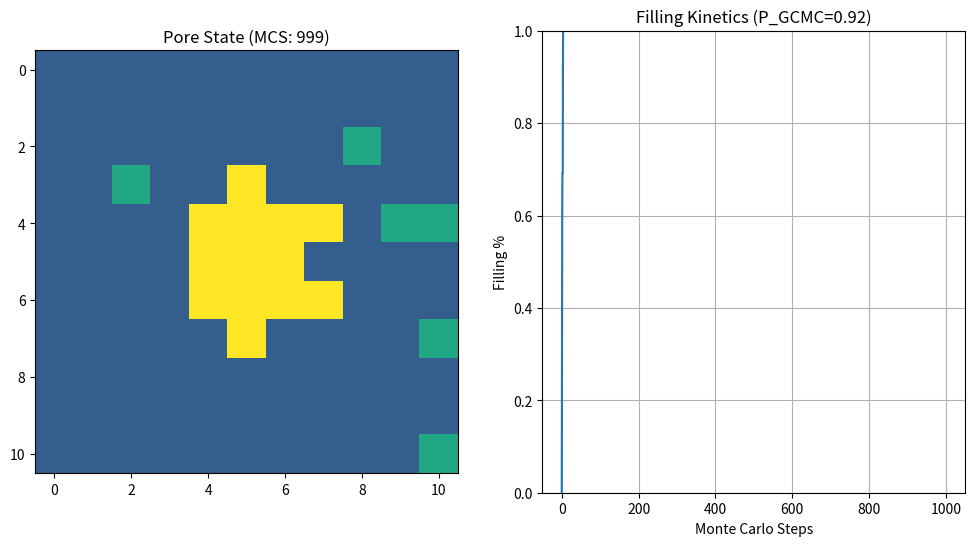

The matplotlib source for this figure:
"""
Metropolis Monte Carlo Simulation for Hard Carbon Pore Filling.
"""

import numpy as np
import matplotlib.pyplot as plt
import random
import time

class HardCarbonPoreModel:
    def __init__(
            self,
            pore_radius_angstrom=7.0,
            # 3.72A experimental
            # 3.59346 optB88-vdW from our data
            na_bond_length_angstrom=3.59346,
            grid_padding_angstrom=10.0,
            defect_probability=0.058,
            # Interaction Energies (eV)
            energy_na_na=-0.35,
            energy_na_c=0.03,
            energy_na_defect=-0.46,
            temperature_k=298.0,
            chemical_potential_ev=0.001):  # mu relative to bulk Na
        """
        Initialize 2D Triangular Lattice Model with Metropolis Dynamics.
        """
        # 1. Geometry Constants
        self.bond_length = na_bond_length_angstrom
        self.pore_radius = pore_radius_angstrom
        self.defect_probability = defect_probability

        # 2. Lattice Units
        self.radius_lattice_units = pore_radius_angstrom / self.bond_length
        padding_lattice = int(grid_padding_angstrom / self.bond_length)
        pore_span_lattice = int(self.radius_lattice_units * 2)
        self.grid_width = pore_span_lattice + 2 * padding_lattice + 4

        # 3. Energetics & Thermodynamics
        self.energies = {
            'Na_Na': energy_na_na,
            'Na_C': energy_na_c,
            'Na_Defect': energy_na_defect
        }
        
        # Boltzmann constant in eV/K
        self.kB = 8.617333262e-5 
        self.T = temperature_k
        self.beta = 1.0 / (self.kB * self.T)
        self.mu = chemical_potential_ev

        # 4. State Grid Constants
        self.EMPTY = 0
        self.NA = 1
        self.CARBON = 2
        self.DEFECT = 3
        
        # Grid initialization
        self.grid = np.zeros((self.grid_width, self.grid_width), dtype=int)

        self._initialize_circular_pore(self.radius_lattice_units)
        
        # 5. Pre-calculate Valid and Surface Sites for Efficiency
        self.valid_sites = []   # List of (r, c) inside the pore
        self.surface_sites = [] # List of (r, c) adjacent to carbon
        self._classify_sites()

        # 6. Calculate default probabilities
        if len(self.valid_sites) > 0:
            self.default_p_gcmc = len(self.surface_sites) / len(self.valid_sites)
        else:
            self.default_p_gcmc = 0.0

        print(f"Model Initialized: {self.grid_width}x{self.grid_width} Grid")
        print(f"  Temp: {self.T} K, Beta: {self.beta:.2f} eV^-1")
        print(f"  Chem Pot: {self.mu} eV")
        print(f"  Valid Sites: {len(self.valid_sites)}")
        print(f"  Surface Sites: {len(self.surface_sites)}")
        print(f"  Default P_GCMC: {self.default_p_gcmc:.4f}")

    def _initialize_circular_pore(self, radius):
        """Creates a circular pore centered in the grid.
        RADIUS is the pore radius in lattice units."""
        center_r = self.grid_width // 2
        center_c = self.grid_width // 2
        sqrt3_half = np.sqrt(3) / 2.0  # constant for triangular lattice geometry
        
        for r in range(self.grid_width):
            for c in range(self.grid_width):
                # Convert offset coordinates to Cartesian lattice coordinates
                # x = column + 0.5 * (row parity), y = sqrt(3)/2 * row
                dx = (c - center_c) + 0.5 * ((r % 2) - (center_r % 2))
                dy = sqrt3_half * (r - center_r)
                dist = np.sqrt(dx**2 + dy**2)

                if dist >= radius:
                    if np.random.random() < self.defect_probability:
                        self.grid[r, c] = self.DEFECT
                    else:
                        self.grid[r, c] = self.CARBON

    def _classify_sites(self):
        """Identifies valid pore sites and surface sites (adjacent to walls)."""
        for r in range(self.grid_width):
            for c in range(self.grid_width):
                # Valid sites are those that are not walls (CARBON or DEFECT)
                # Initially everything else is EMPTY (0)
                if self.grid[r, c] in (self.EMPTY, self.NA):
                    self.valid_sites.append((r, c))

                    # Check if it's a surface site (neighbor is carbon/defect)
                    neighbors = self.get_neighbors(r, c, include_walls=True)
                    is_surface = False
                    for nr, nc in neighbors:
                        if self.grid[nr, nc] in (self.CARBON, self.DEFECT):
                            is_surface = True
                            break
                    if is_surface:
                        self.surface_sites.append((r, c))

    def get_neighbors(self, r, c, include_walls=False):
        """
        Returns list of neighbor coordinates for triangular lattice.
        If include_walls=True, returns all grid neighbors (including walls).
        If include_walls=False, returns only accessible neighbors (EMPTY or NA).
        """
        candidates = [
            (r, c - 1), (r, c + 1),
            (r - 1, c), (r + 1, c)
        ]
        if r % 2 == 0:  # Even rows
            candidates.extend([(r - 1, c - 1), (r + 1, c - 1)])
        else:          # Odd rows
            candidates.extend([(r - 1, c + 1), (r + 1, c + 1)])

        valid_neighbors = []
        for nr, nc in candidates:
            if 0 <= nr < self.grid_width and 0 <= nc < self.grid_width:
                if include_walls:
                    valid_neighbors.append((nr, nc))
                else:
                    # Only return accessible sites (EMPTY or NA)
                    # Wall sites are CARBON or DEFECT
                    if self.grid[nr, nc] in (self.EMPTY, self.NA):
                        valid_neighbors.append((nr, nc))
        return valid_neighbors

    def _calculate_potential_energy_at_site(self, r, c, ignore_neighbor=None):
        """
        Calculates the potential energy of a Sodium atom if it were placed at (r,c).
        This sums interactions with existing neighbors.
        """
        e_sum = 0.0
        # Get all grid neighbors to check for Carbon/Defects
        neighbors = self.get_neighbors(r, c, include_walls=True)
        
        for nr, nc in neighbors:
            if (nr, nc) == ignore_neighbor:
                continue

            neighbor_type = self.grid[nr, nc]

            if neighbor_type == self.CARBON:
                e_sum += self.energies['Na_C']
            elif neighbor_type == self.DEFECT:
                e_sum += self.energies['Na_Defect']
            elif neighbor_type == self.NA:
                e_sum += self.energies['Na_Na']

        return e_sum

    def calculate_swap_energy(self, r1, c1, r2, c2):
        """Delta E for moving particle from (r1, c1) to (r2, c2)."""
        assert self.grid[r2, c2] == self.EMPTY
        # Energy cost to remove from r1, c1
        energy_removal = -self._calculate_potential_energy_at_site(r1, c1)
        # Energy gain to add to r2, c2 (ignoring the particle
        # currently at r1, c1)
        energy_addition = self._calculate_potential_energy_at_site(
            r2, c2, ignore_neighbor=(r1, c1))
        return energy_removal + energy_addition

    def attempt_diffusion(self):
        """Attempts to move a particle to an empty neighbor."""
        # Pick a random valid site to maintain detailed balance
        # relative to area.
        r, c = random.choice(self.valid_sites)

        # Only proceed if there is a particle to move
        if self.grid[r, c] != self.NA:
            return False

        # Find empty valid neighbors
        neighbors = self.get_neighbors(r, c)  # Returns non-carbon neighbors
        empty_neighbors = [n for n in neighbors if self.grid[n] == self.EMPTY]

        if not empty_neighbors:
            return False

        nr, nc = random.choice(empty_neighbors)

        # Calculate Delta E
        dE = self.calculate_swap_energy(r, c, nr, nc)

        # Metropolis Acceptance
        if dE <= 0 or np.random.random() < np.exp(-dE * self.beta):
            assert self.grid[r, c] == self.NA
            assert self.grid[nr, nc] == self.EMPTY
            self.grid[r, c] = self.EMPTY
            self.grid[nr, nc] = self.NA
            return True
        return False

    def attempt_gcmc(self):
        """Attempts to Insert or Remove a particle at a surface site."""
        if not self.surface_sites:
            return False

        r, c = random.choice(self.surface_sites)

        if self.grid[r, c] == self.EMPTY:
            # --- INSERTION ---
            # Delta E = E_interaction - mu
            interaction = self._calculate_potential_energy_at_site(r, c)
            dE = interaction - self.mu

            if dE <= 0 or np.random.random() < np.exp(-dE * self.beta):
                self.grid[r, c] = self.NA
                return True
        elif self.grid[r, c] == self.NA:
            # --- REMOVAL ---
            # Reverse of insertion: Delta E = -(E_interaction - mu)
            interaction = self._calculate_potential_energy_at_site(r, c)
            dE = -(interaction - self.mu)

            if dE <= 0 or np.random.random() < np.exp(-dE * self.beta):
                self.grid[r, c] = self.EMPTY
                return True
        return False

    def get_filling_fraction(self):
        total_valid = len(self.valid_sites)
        filled = np.sum(self.grid == self.NA)
        return filled / total_valid

    def run_step(self, p_gcmc=None):
        """
        Executes one Monte Carlo Step (MCS).
        Traditionally 1 MCS = N_sites attempts.
        We perform logic for a single event here.

        p_gcmc: Probability of attempting a GCMC move vs Diffusion move.
                If None, defaults to ratio of surface sites to valid sites.
        """
        prob = p_gcmc if p_gcmc is not None else self.default_p_gcmc

        if np.random.random() < prob:
            self.attempt_gcmc()
        else:
            self.attempt_diffusion()

# --- Simulation & Visualization Wrapper ---

def run_simulation():
    # Simulation Parameters
    MC_STEPS = 1000  # Total normalized steps (attempts per site)
    SNAPSHOT_INTERVAL = 200

    # Initialize Model
    # Using weaker energies than original snippet to ensure dynamics at RT
    model = HardCarbonPoreModel(
        pore_radius_angstrom=7.0,
        temperature_k=298,
        chemical_potential_ev=0.001,
        defect_probability=0.058,
        energy_na_na=-0.35,
        energy_na_c=0.03,
        energy_na_defect=-0.46,
    )

    total_sites = len(model.valid_sites)
    total_attempts = MC_STEPS * total_sites

    # Tracking
    filling_history = []
    time_points = []

    print(f"Starting Simulation: {total_attempts} attempts ({MC_STEPS} MCS)...")
    start_time = time.time()

    # Visualization Setup
    fig, (ax_grid, ax_stats) = plt.subplots(1, 2, figsize=(12, 6))
    plt.show()

    for attempt in range(total_attempts):
        # Use default p_gcmc calculated by the model
        model.run_step()

        # Record stats every 0.5 MCS (approx)
        if attempt % (total_sites // 2) == 0:
            filling_history.append(model.get_filling_fraction())
            time_points.append(attempt / total_sites)

        # Snapshots
        current_mcs = attempt / total_sites
        if attempt % (SNAPSHOT_INTERVAL * total_sites) == 0 or attempt == total_attempts - 1:
            print(f"  Step {int(current_mcs)}/{MC_STEPS}: Filling = {filling_history[-1]:.2%}")

            # Update Grid Plot
            ax_grid.clear()

            # Create a color map matrix
            plot_grid = np.zeros_like(model.grid, dtype=float)
            plot_grid[:, :] = np.nan  # Background

            # Fill logic
            for r in range(model.grid_width):
                for c in range(model.grid_width):
                    val = model.grid[r, c]
                    if val == model.CARBON:
                        plot_grid[r, c] = 0.3  # Gray
                    elif val == model.DEFECT:
                        plot_grid[r, c] = 0.6  # Dark Gray
                    elif val == model.NA:
                        plot_grid[r, c] = 1.0  # Yellow/Red
                    else: # EMPTY
                        if not np.isnan(plot_grid[r, c]):  # Don't overwrite walls if already set (though logic prevents this)
                             pass
                        else:
                             plot_grid[r, c] = 0.0  # Blue/Empty

            # Custom colormap handling could go here, simplistic imshow for now
            cmap = plt.get_cmap('viridis')
            cmap.set_bad(color='white')

            ax_grid.imshow(plot_grid, cmap=cmap, origin='upper', vmin=0, vmax=1)
            ax_grid.set_title(f"Pore State (MCS: {int(current_mcs)})")

            # Update Stats Plot
            ax_stats.clear()
            ax_stats.plot(time_points, filling_history, label='Filling Fraction')
            ax_stats.set_ylim(0, 1.0)
            ax_stats.set_xlabel('Monte Carlo Steps')
            ax_stats.set_ylabel('Filling %')
            ax_stats.set_title(f"Filling Kinetics (P_GCMC={model.default_p_gcmc:.2f})")
            ax_stats.grid(True)

            plt.pause(0.01)

    print(f"Simulation Complete in {time.time() - start_time:.2f}s")
    plt.show()

if __name__ == "__main__":
    run_simulation()
